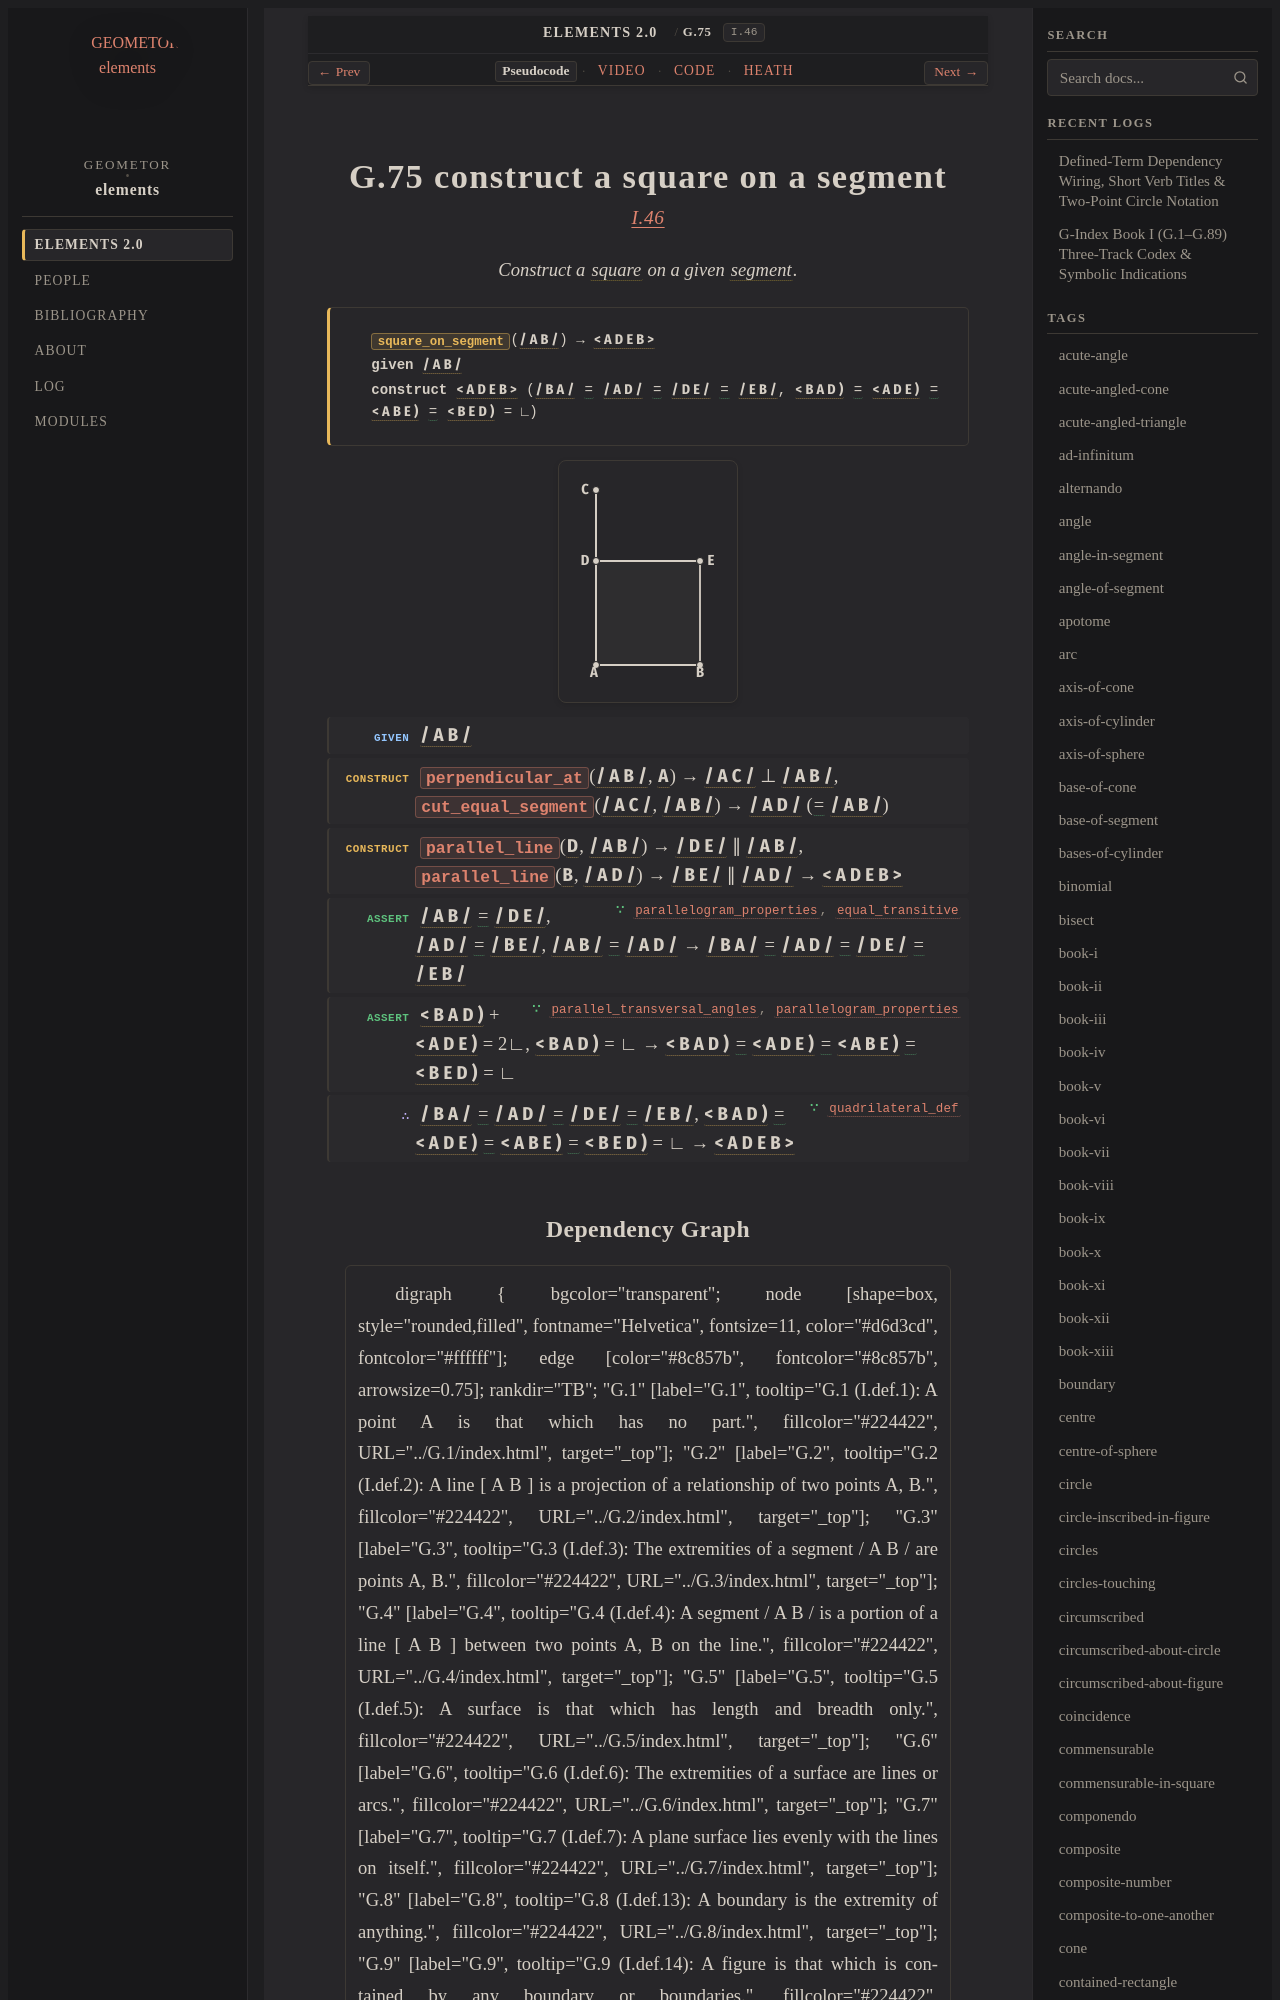

repository: geometor/elements · page: elements2/G.75/index.html · generator: sphinx

:order: 75
:number: 75
:canonical_id: G.75
:original_id: I.46
:title: G.75 construct a square on a segment
:volume: I
:book: I
:type: prop
:subtype: problem
:categories: problem, construction, plane-geometry
:category: problem, construction, plane-geometry
:tags: book-i, point, segment, angle, quadrilateral, straight-line, square, right-angle, parallel-straight-lines, plane-angle, equilateral-triangle, equality
:dependencies: G.1, G.4, G.13, G.16, G.21, G.22, G.33, G.34, G.52, G.56, G.58, G.62, G.63
:excerpt: Construct a square on a given segment.
:youtube_id: LAWqbbTl7ms

.. _G.75:
.. _I.46:

G.75 construct a square on a segment
====================================

.. rubric:: `I.46 <https://geometor.github.io/euclid/heath/volume_I/book_i/propositions/46/>`_

.. enunciation::

   Construct a :term:`square <G.63>` on a given :term:`segment <G.4>`.

.. signature:: problem

   | :fn:`square_on_segment <G.75>`\ (:g:`/ A B / <g1:/ A B />`) → :g:`< A D E B > <g1:< A D E B >>`
   | **given** :g:`/ A B / <g1:/ A B />`
   | **construct** :g:`< A D E B > <g1:< A D E B >>` (:g:`/ B A / <g1:/ B A />` :eq:`= <g1:/ B A / = g1:/ A D / = g1:/ D E / = g1:/ E B />` :g:`/ A D / <g1:/ A D />` :eq:`= <g1:/ B A / = g1:/ A D / = g1:/ D E / = g1:/ E B />` :g:`/ D E / <g1:/ D E />` :eq:`= <g1:/ B A / = g1:/ A D / = g1:/ D E / = g1:/ E B />` :g:`/ E B / <g1:/ E B />`, :g:`< B A D ) <g1:< B A D )>` :eq:`= <g1:< B A D ) = g1:< A D E ) = g1:< A B E ) = g1:< B E D )>` :g:`< A D E ) <g1:< A D E )>` :eq:`= <g1:< B A D ) = g1:< A D E ) = g1:< A B E ) = g1:< B E D )>` :g:`< A B E ) <g1:< A B E )>` :eq:`= <g1:< B A D ) = g1:< A D E ) = g1:< A B E ) = g1:< B E D )>` :g:`< B E D ) <g1:< B E D )>` = ∟)

.. picture:: g1.svg
   :alt: Folio 0361 Figure 1 - Proposition 46

.. step:: given

   :g:`/ A B / <g1:/ A B />`

.. step:: construct

   :fn:`perpendicular_at <G.34>`\ (:g:`/ A B / <g1:/ A B />`, :g:`A <g1:A>`) → :g:`/ A C / <g1:/ A C />` ⊥ :g:`/ A B / <g1:/ A B />`, :fn:`cut_equal_segment <G.21>`\ (:g:`/ A C / <g1:/ A C />`, :g:`/ A B / <g1:/ A B />`) → :g:`/ A D / <g1:/ A D />` (:eq:`= <g1:/ A D / = g1:/ A B />` :g:`/ A B / <g1:/ A B />`)

.. step:: construct

   :fn:`parallel_line <G.58>`\ (:g:`D <g1:D>`, :g:`/ A B / <g1:/ A B />`) → :g:`/ D E / <g1:/ D E />` ∥ :g:`/ A B / <g1:/ A B />`, :fn:`parallel_line <G.58>`\ (:g:`B <g1:B>`, :g:`/ A D / <g1:/ A D />`) → :g:`/ B E / <g1:/ B E />` ∥ :g:`/ A D / <g1:/ A D />` → :g:`< A D E B > <g1:< A D E B >>`

.. step:: assert ∵ parallelogram_properties, equal_transitive <G.62, G.16>

   :g:`/ A B / <g1:/ A B />` :eq:`= <g1:/ A B / = g1:/ D E /; g1:/ A D / = g1:/ B E />` :g:`/ D E / <g1:/ D E />`, :g:`/ A D / <g1:/ A D />` :eq:`= <g1:/ A B / = g1:/ D E /; g1:/ A D / = g1:/ B E />` :g:`/ B E / <g1:/ B E />`, :g:`/ A B / <g1:/ A B />` :eq:`= <g1:/ A B / = g1:/ A D />` :g:`/ A D / <g1:/ A D />` → :g:`/ B A / <g1:/ B A />` :eq:`= <g1:/ B A / = g1:/ A D / = g1:/ D E / = g1:/ E B />` :g:`/ A D / <g1:/ A D />` :eq:`= <g1:/ B A / = g1:/ A D / = g1:/ D E / = g1:/ E B />` :g:`/ D E / <g1:/ D E />` :eq:`= <g1:/ B A / = g1:/ A D / = g1:/ D E / = g1:/ E B />` :g:`/ E B / <g1:/ E B />`

.. step:: assert ∵ parallel_transversal_angles, parallelogram_properties <G.56, G.62>

   :g:`< B A D ) <g1:< B A D )>` + :g:`< A D E ) <g1:< A D E )>` = 2∟, :g:`< B A D ) <g1:< B A D )>` = ∟ → :g:`< B A D ) <g1:< B A D )>` :eq:`= <g1:< B A D ) = g1:< A D E ) = g1:< A B E ) = g1:< B E D )>` :g:`< A D E ) <g1:< A D E )>` :eq:`= <g1:< B A D ) = g1:< A D E ) = g1:< A B E ) = g1:< B E D )>` :g:`< A B E ) <g1:< A B E )>` :eq:`= <g1:< B A D ) = g1:< A D E ) = g1:< A B E ) = g1:< B E D )>` :g:`< B E D ) <g1:< B E D )>` = ∟

.. step:: conclude ∵ quadrilateral_def <G.63>

   :g:`/ B A / <g1:/ B A />` :eq:`= <g1:/ B A / = g1:/ A D / = g1:/ D E / = g1:/ E B />` :g:`/ A D / <g1:/ A D />` :eq:`= <g1:/ B A / = g1:/ A D / = g1:/ D E / = g1:/ E B />` :g:`/ D E / <g1:/ D E />` :eq:`= <g1:/ B A / = g1:/ A D / = g1:/ D E / = g1:/ E B />` :g:`/ E B / <g1:/ E B />`, :g:`< B A D ) <g1:< B A D )>` :eq:`= <g1:< B A D ) = g1:< A D E ) = g1:< A B E ) = g1:< B E D )>` :g:`< A D E ) <g1:< A D E )>` :eq:`= <g1:< B A D ) = g1:< A D E ) = g1:< A B E ) = g1:< B E D )>` :g:`< A B E ) <g1:< A B E )>` :eq:`= <g1:< B A D ) = g1:< A D E ) = g1:< A B E ) = g1:< B E D )>` :g:`< B E D ) <g1:< B E D )>` = ∟ → :g:`< A D E B > <g1:< A D E B >>`
